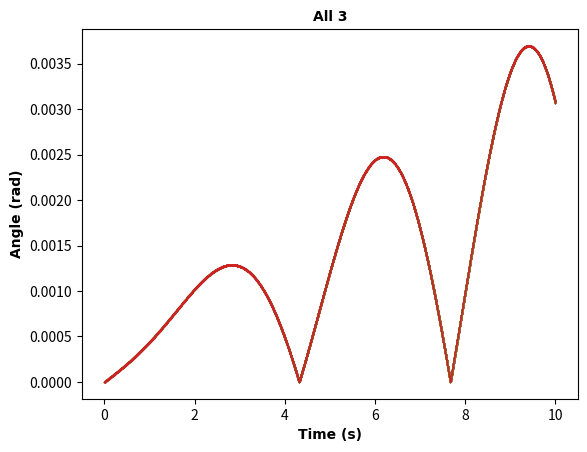

The matplotlib source for this figure:
import matplotlib.pyplot as plt
import numpy as np

# task 3
'''
1) f(u) = [-g/l * sin theta / theta, omega]
2) plot phase portrait - plot x:theta to y:omega, get ellipse/circle unless omega very high...
'''

DT = 0.001
T_FINAL = 10
actual_y = np.zeros((int(T_FINAL/DT)+1, 2))
t_vals = np.linspace(0, T_FINAL, int(T_FINAL/DT)+1)
y_vals = np.zeros((int(T_FINAL/DT)+1, 2))

def forward_euler(f, y_0, t_final, DT):
    n_steps = int(t_final/DT)
    y_vals[0] = y_0
    for i in range(n_steps):
        y_vals[i+1] = y_vals[i]+DT * f(t_vals[i+1], y_vals[i])
    return y_vals[-1]

def explicit_midpoint(f, y_0, t_final, DT):
    n_steps = int(t_final/DT)
    y_vals[0] = y_0
    for i in range(n_steps):
        y_mid = y_vals[i]+DT/2 * f(t_vals[i]+DT/2, y_vals[i])
        y_vals[i+1] = y_vals[i]+DT * f(t_vals[i+1], y_mid)
    return y_vals[-1]

def rk4(f, y_0, t_final, DT):
    n_steps = int(t_final/DT)
    y_vals[0] = y_0
    for i in range(n_steps):
        y1 = y_vals[i]+DT/4 * f(t_vals[i]+DT/4, y_vals[i])
        y2 = y_vals[i]+DT/3 * f(t_vals[i]+DT/3, y1)
        y3 = y_vals[i]+DT/2 * f(t_vals[i]+DT/2, y2)
        y_vals[i+1] = y_vals[i]+DT * f(t_vals[i+1], y3)
    return y_vals[-1]

line_style = dict(
    marker="o",
    ms = 0.1,
    lw=0.5,
)

labels = dict(
    fontsize=10,
    family="Arial",
    fontweight="bold"
)

L = 10
G = 9.81
A = np.array([[0, 1], [-G / L, 0]])
I = np.array([[1, 0], [0, 1]])

def du(t, u):
    return A@u

def actual(du, y_0, t_final, DT):
    n_steps = int(t_final / DT)
    actual_y[0] = y_0
    for i in range(n_steps):
        actual_y[i+1] = np.pi/4 * np.cos(t_vals[i]*np.sqrt(G/L))
    return actual_y[-1]

actual(du, np.array([np.pi/4, 0]), 10, DT)
for i in range(4):
    match 0:
        case 0:
            print(forward_euler(du, np.array([np.pi/4, 0]), 10, DT))
            plt.plot(t_vals, abs(y_vals[:,0]-actual_y[:,0]), mfc = "red", **line_style)
        case 1:
            print(explicit_midpoint(du, np.array([np.pi/4, 0]), 10, DT))
            plt.plot(t_vals, abs(y_vals[:,0]-actual_y[:,0]), mfc = "green", **line_style)
        case 2:
            print(rk4(du, np.array([np.pi/4, 0]), 10, DT))
            plt.plot(t_vals, abs(y_vals[:,0]-actual_y[:,0]), mfc = "blue", **line_style)
    plt.xlabel("Time (s)", **labels)
    plt.ylabel("Angle (rad)", **labels)

plt.title("All 3", **labels)
plt.show()